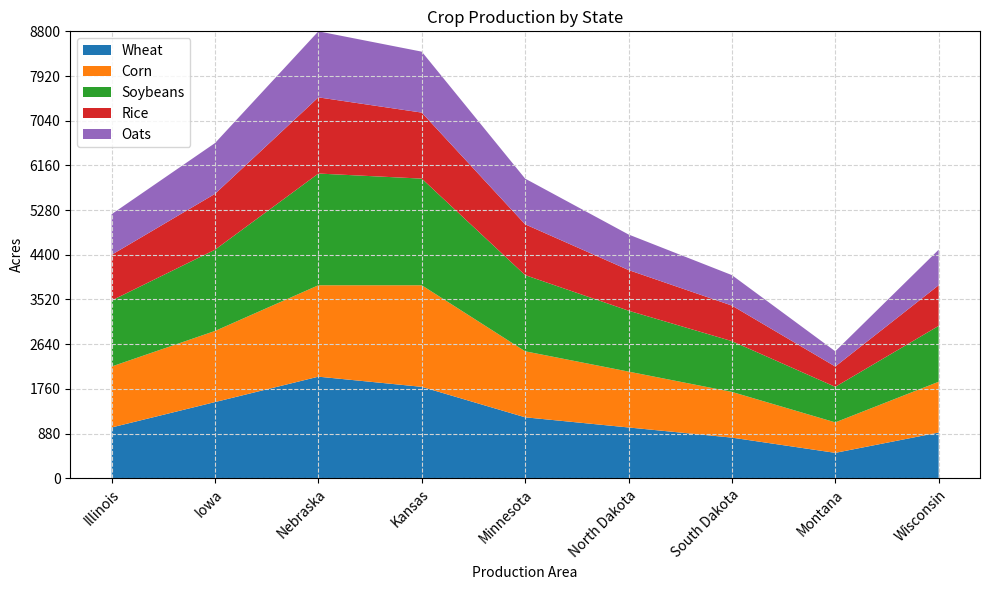

The script that saved this image: (Note: this script raises an exception after producing the figure.)

# import the necessary modules
import matplotlib.pyplot as plt
import numpy as np
import pandas as pd

# convert data to dictionary
data = {"Production Area": ["Illinois", "Iowa", "Nebraska", "Kansas", "Minnesota", "North Dakota", "South Dakota", "Montana", "Wisconsin"], "Wheat (Acres)": [1000, 1500, 2000, 1800, 1200, 1000, 800, 500, 900], "Corn (Acres)": [1200, 1400, 1800, 2000, 1300, 1100, 900, 600, 1000], "Soybeans (Acres)": [1300, 1600, 2200, 2100, 1500, 1200, 1000, 700, 1100], "Rice (Acres)": [900, 1100, 1500, 1300, 1000, 800, 700, 400, 800], "Oats (Acres)": [800, 1000, 1300, 1200, 900, 700, 600, 300, 700]}

# convert dictionary to dataframe
df = pd.DataFrame(data)

# convert first column to string type
df.iloc[:, 0] = df.iloc[:, 0].astype(str)

# set figure size
plt.figure(figsize=(10, 6))

# plot area chart
ax = plt.stackplot(df["Production Area"], df["Wheat (Acres)"], df["Corn (Acres)"], df["Soybeans (Acres)"], df["Rice (Acres)"], df["Oats (Acres)"], labels=["Wheat", "Corn", "Soybeans", "Rice", "Oats"])

# set ticks and ticklabels for x axis
plt.xticks(np.arange(len(df["Production Area"])), df["Production Area"], rotation=45, ha="right", rotation_mode="anchor")

# calculate max total value and set y limit
max_total_value = df.iloc[:, 1:].sum(axis=1).max()
max_total_value = np.ceil(max_total_value / 100) * 100
plt.ylim(0, max_total_value)

# set y ticks
plt.yticks(np.linspace(0, max_total_value, np.random.choice([3, 5, 7, 9, 11]), dtype=np.int32))

# set legend and adjust its position
legend = plt.legend(loc="upper left")
plt.setp(legend.get_texts(), color="black")

# set title and labels
plt.title("Crop Production by State")
plt.xlabel("Production Area")
plt.ylabel("Acres")

# add grid lines
plt.grid(color="lightgrey", linestyle="--")

# resize and save image
plt.tight_layout()
plt.savefig("output/final/area_chart/png/20231228-131755_54.png", bbox_inches="tight")

# clear current image state
plt.clf()
